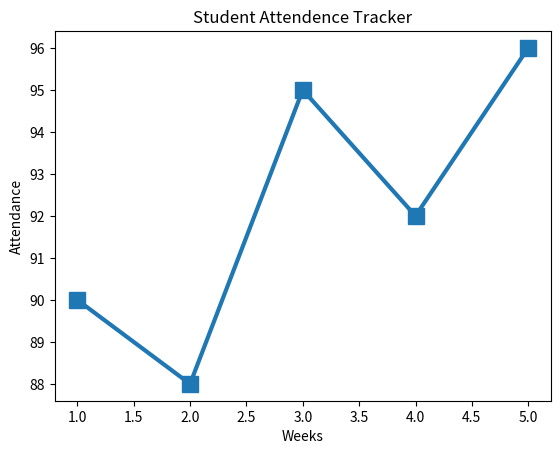

The script that saved this image:
import numpy as np
import matplotlib.pyplot as plt
weeks = [1, 2, 3, 4, 5]
attendance = [90, 88, 95, 92, 96]
plt.plot(weeks , attendance , marker = 's' , ms = 12 , linewidth = 3)
plt.title("Student Attendence Tracker")
plt.xlabel("Weeks")
plt.ylabel('Attendance')
plt.show()
